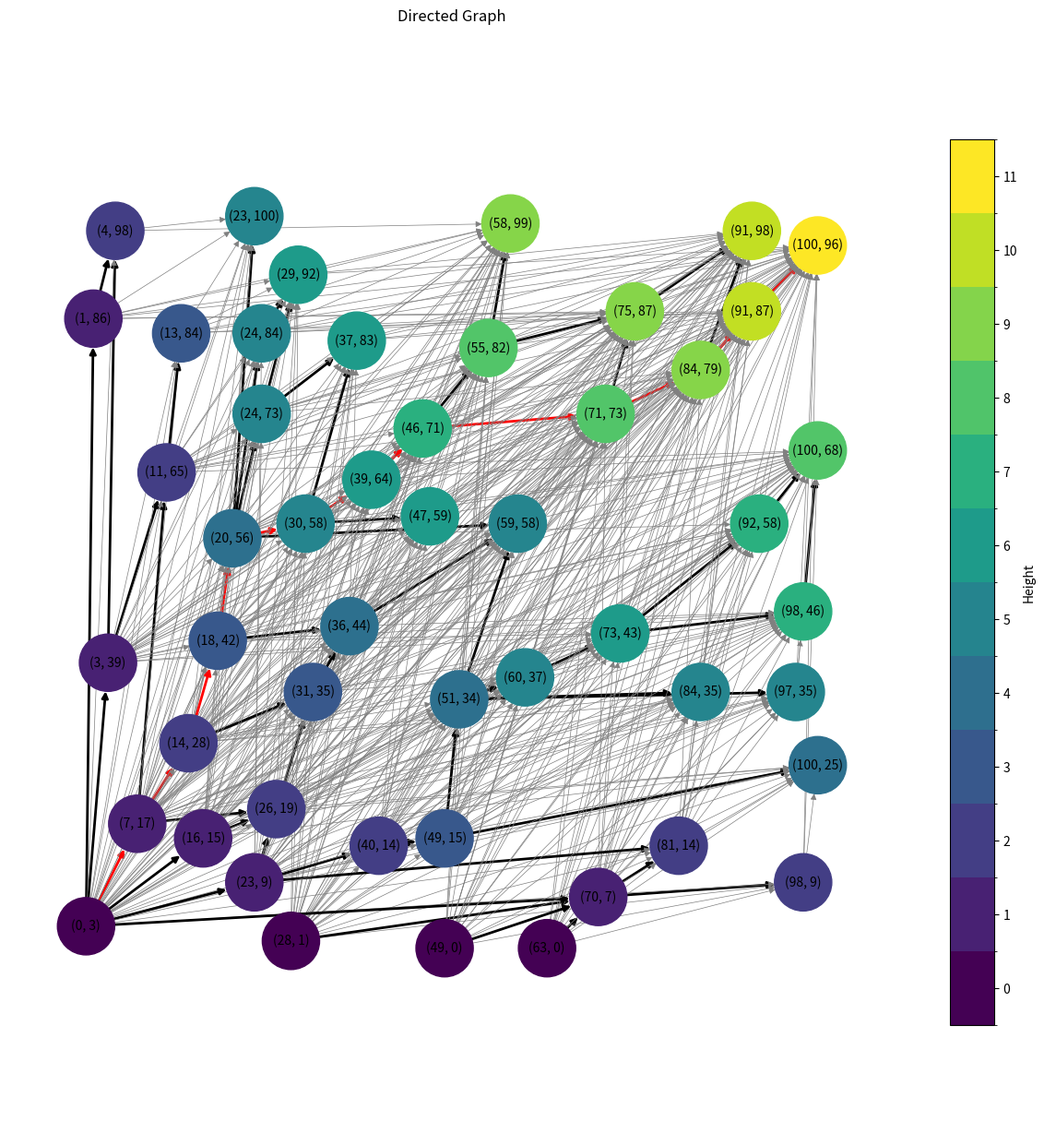

Write the Python code that produced this figure.
from typing import Dict, Set, Iterable
import random
from itertools import permutations
import networkx as nx
from matplotlib.colors import BoundaryNorm
import matplotlib.pyplot as plt
from math import sqrt

class DirectedGraph:
    def __init__(self) -> None:
        # Adjacency list for outgoing edges
        self.outgoing: Dict['Vertex', Set['Vertex']] = {}
        # Adjacency list for incoming edges
        self.incoming: Dict['Vertex', Set['Vertex']] = {}
        # Dictionary to map names to Vertex objects
        self.name_to_vertex: Dict[str, 'Vertex'] = {}

    def add_vertex(self, name: str) -> 'Vertex':
        if name in self.name_to_vertex:
            raise ValueError(f"Vertex with name {name} already exists.")
        vertex = Vertex(self, name)
        self.outgoing[vertex] = set()
        self.incoming[vertex] = set()
        self.name_to_vertex[name] = vertex
        return vertex

    def add_vertices(self, names: Iterable) -> None:
        for name in names:
            self.add_vertex(name)

    def add_edge(self, from_vertex: 'Vertex | str', to_vertex: 'Vertex | str') -> None:
        if not isinstance(from_vertex, Vertex):
            from_vertex = self.get_vertex_by_name(from_vertex)
        if not isinstance(to_vertex, Vertex):
            to_vertex = self.get_vertex_by_name(to_vertex)
        if from_vertex not in self.outgoing or to_vertex not in self.outgoing:
            raise ValueError("Both vertices must be added to the graph before adding an edge.")
        self.outgoing[from_vertex].add(to_vertex)
        self.incoming[to_vertex].add(from_vertex)

    def remove_edge(self, from_vertex: 'Vertex', to_vertex: 'Vertex') -> None:
        if from_vertex in self.outgoing and to_vertex in self.outgoing[from_vertex]:
            self.outgoing[from_vertex].remove(to_vertex)
        if to_vertex in self.incoming and from_vertex in self.incoming[to_vertex]:
            self.incoming[to_vertex].remove(from_vertex)

    def get_out_neighbors(self, vertex: 'Vertex') -> Set['Vertex']:
        if vertex not in self.outgoing:
            raise ValueError(f"Vertex {vertex} does not exist in the graph.")
        return self.outgoing[vertex]

    def get_in_neighbors(self, vertex: 'Vertex') -> Set['Vertex']:
        if vertex not in self.incoming:
            raise ValueError(f"Vertex {vertex} does not exist in the graph.")
        return self.incoming[vertex]

    def remove_vertex(self, vertex: 'Vertex') -> None:
        if vertex in self.outgoing:
            for neighbor in self.outgoing[vertex]:
                self.incoming[neighbor].remove(vertex)
            del self.outgoing[vertex]
        if vertex in self.incoming:
            for neighbor in self.incoming[vertex]:
                self.outgoing[neighbor].remove(vertex)
            del self.incoming[vertex]
        if vertex.name in self.name_to_vertex:
            del self.name_to_vertex[vertex.name]

    def get_vertex_by_name(self, name) -> 'Vertex':
        if name not in self.name_to_vertex:
            raise ValueError(f"Vertex with name {name} does not exist.")
        return self.name_to_vertex[name]

    @property
    def vertices(self) -> Set['Vertex']:
        return set(self.name_to_vertex.values())

class Vertex:
    def __init__(self, graph: DirectedGraph, name) -> None:
        self.graph: DirectedGraph = graph
        self.name = name

    def add_outgoing_edge(self, to_vertex: 'Vertex') -> None:
        self.graph.add_edge(self, to_vertex)

    def add_incoming_edge(self, from_vertex: 'Vertex') -> None:
        self.graph.add_edge(from_vertex, self)

    def remove_outgoing_edge(self, to_vertex: 'Vertex') -> None:
        self.graph.remove_edge(self, to_vertex)

    def remove_incoming_edge(self, from_vertex: 'Vertex') -> None:
        self.graph.remove_edge(from_vertex, self)

    @property
    def out_neighbors(self) -> Set['Vertex']:
        return self.graph.get_out_neighbors(self)

    @property
    def in_neighbors(self) -> Set['Vertex']:
        return self.graph.get_in_neighbors(self)
    
    @property
    def outdegree(self) -> int:
        return len(self.out_neighbors)

    @property
    def indegree(self) -> int:
        return len(self.in_neighbors)
    
    def remove(self) -> None:
        self.graph.remove_vertex(self)

    def __repr__(self) -> str:
        return f"Vertex({self.name})"



def generate_random_graph(num_vertices: int, num_edges: int) -> DirectedGraph:
    if num_edges > num_vertices * (num_vertices - 1):
        raise ValueError("Too many edges for the given number of vertices.")

    graph = DirectedGraph()
    vertices = [graph.add_vertex(f"v{i}") for i in range(num_vertices)]

    all_possible_edges = [(v1, v2) for v1 in vertices for v2 in vertices if v1 != v2]
    random.shuffle(all_possible_edges)

    for from_vertex, to_vertex in all_possible_edges[:num_edges]:
        graph.add_edge(from_vertex, to_vertex)

    return graph

def generate_random_comparability_graph(num_vertices: int, density_parameter: int, spacing: int = 0) -> DirectedGraph:
    vertices = []

    def dist(v, w):
        return sqrt(sum((v[i] - w[i])**2 for i in range(density_parameter)))

    def clear(v):
        for w in vertices:
            if dist(v, w) < spacing:
                return False
        return True

    for _ in range(num_vertices):
        while not clear(v := tuple(random.randint(0, 100) for _ in range(density_parameter))):
            pass
        vertices.append(v)
    
    graph = DirectedGraph()
    graph.add_vertices(vertices)

    for from_vertex, to_vertex in permutations(vertices, 2):
        if all(from_vertex[k] < to_vertex[k] for k in range(density_parameter)):
            graph.add_edge(from_vertex, to_vertex)

    return graph

def compute_height(G: DirectedGraph) -> dict[Vertex, int]:
    h = dict()
    unset_inneighbor_count = {u: u.indegree for u in G.vertices}
    
    def DFS(u: Vertex):
        unset_inneighbor_count[u] -= 1
        if unset_inneighbor_count[u] == 0:
            h[u] = max(h[v] for v in u.in_neighbors) + 1
            for w in u.out_neighbors:
                DFS(w)
        
    for u in G.vertices:
        if u.indegree == 0:
            h[u] = 0
            for v in u.out_neighbors:
                DFS(v)
    
    return h

def find_path(G: DirectedGraph) -> list[Vertex]:
    h = compute_height(G)

    max_vertex = max(h, key=h.get)
    
    current_vertex = max_vertex
    path = [max_vertex]
    while h[current_vertex] > 0:
        for neighbor in current_vertex.in_neighbors:
            if h[neighbor] == h[current_vertex] - 1:
                current_vertex = neighbor
                break
        path.append(current_vertex)

    path.reverse()
    return path


if __name__ == "__main__":
    num_vertices = 50
    density_parameter = 2
    spacing = 9

    height = {0:0}

    while height[max(height, key=height.get)] < 11:
        graph = generate_random_comparability_graph(num_vertices, density_parameter, spacing)
        
        # Compute the height of the graph
        height = compute_height(graph)

    # Find the path in the graph
    path = find_path(graph)
    print("Path:", [v.name for v in path])

    # Convert DirectedGraph to a NetworkX DiGraph for visualization
    nx_graph = nx.DiGraph()
    for vertex in graph.name_to_vertex.values():
        for neighbor in vertex.out_neighbors:
            nx_graph.add_edge(vertex.name, neighbor.name)
            if abs(height[vertex] - height[neighbor]) == 1:
                nx_graph[vertex.name][neighbor.name]['color'] = 'black'

    # Color the edges in the path red
    for i in range(len(path) - 1):
        nx_graph[path[i].name][path[i + 1].name]['color'] = 'red'

    # Draw the graph
    cmap = plt.cm.viridis
        
    pos = {vertex.name: (vertex.name[0], vertex.name[1]) for vertex in graph.vertices}
    node_colors = [height[graph.get_vertex_by_name(node)] for node in nx_graph.nodes]
    edge_colors = [nx_graph[u][v]['color'] if 'color' in nx_graph[u][v] else 'gray' for u, v in nx_graph.edges]
    edge_widths = [2 if 'color' in nx_graph[u][v] else 0.5 for u, v in nx_graph.edges]
    nx.draw(
        nx_graph,
        pos,
        with_labels=True,
        node_color=node_colors,
        edge_color=edge_colors,
        width=edge_widths,
        node_size=2000,
        font_size=10,
        cmap=cmap
    )
    plt.title("Directed Graph")
    # Add a color legend
    # Define discrete boundaries for the color bar
    levels = list(range(min(height.values()), max(height.values()) + 2))  # Add 1 to include the upper bound
    norm = BoundaryNorm(levels, ncolors=cmap.N, clip=True)
    sm = plt.cm.ScalarMappable(cmap=cmap, norm=norm)
    sm.set_array([])  # Associate the ScalarMappable with the colorbar
    cbar = plt.colorbar(sm, ax=plt.gca(), shrink=0.8)  # Scale down the color bar
    cbar.set_label('Height')
    cbar.set_ticks([level + 0.5 for level in levels[:-1]])  # Shift ticks to the center of each color
    cbar.set_ticklabels(levels[:-1])  # Set tick labels to match the levels
    plt.gcf().set_size_inches(12, 12)
    plt.axis("equal")
    plt.show()










    
